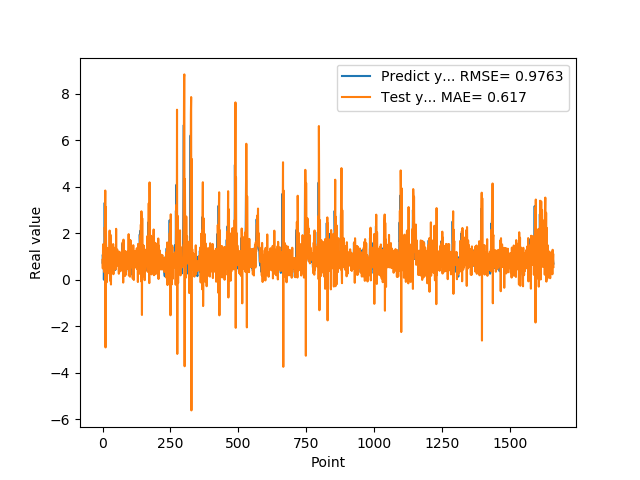

The table this chart was drawn from, first rows:
7.307389974590000614e-01, 8.471169018172790555e-01
1.074290990829999792e+00, 4.806279924310154494e-01
9.521890282630000035e-01, 1.519336642297634432e+00
9.879170060160000766e-01, 9.408026677520927583e-01
1.011654973029999960e+00, 5.572006275588635704e-01
0.000000000000000000e+00, 1.200667117025498776e+00
7.643579840659999736e-01, 5.288710795076780879e-01
7.788103222849999119e-01, 3.186015900369075782e-01
3.306220054629999794e+00, 2.254227996291537472e+00
1.055441975589999970e+00, 1.829404746579730956e+00
7.543110251430000801e-01, 3.833291247592133466e+00
7.915459871289999283e-01, -2.913948909682604338e+00
1.409499049189999909e+00, 3.123571762270548557e+00
8.875439763070001042e-01, 1.586507323587771578e+00
6.401469707490000660e-01, 1.328943753711040676e+00
5.082880258560000808e-01, -1.147971383089402553e-01
8.640019893649999450e-01, 1.188724065458637957e+00
5.725920200349999822e-01, 1.046400717918199108e+00
8.469420075419999971e-01, 1.008354172662156545e+00
9.181020259860001032e-01, 2.675394199297913000e-01
7.976629734039999420e-01, 1.360973990156335800e+00
9.608020186419998776e-01, 5.720763251516348680e-01
9.555831551549999192e-01, 8.124100573503365563e-01
3.470349907879999862e-01, 1.192213313546845566e+00
9.546210169789999256e-01, 4.829185068565373107e-01
1.293938040730000072e+00, 6.269759614237052636e-01
5.251880288119999962e-01, 2.112072870187394091e+00
4.773890078070000542e-01, 2.802738195257767351e-01
1.275226235389999907e+00, -5.025169696551950310e-02
8.723750114439999814e-01, 1.933628523171530444e+00
8.355640172959999390e-01, 1.387124318925425648e+00
7.321749925609999377e-01, -2.081759301983283628e-01
7.640249729160000225e-01, 1.294877042675836254e+00
4.072830080990000323e-01, 8.152128343832393265e-01
4.752210080619999610e-01, 7.680344242255460196e-01
8.781340122220000488e-01, 4.140710615247580884e-01
7.414129972460000717e-01, 1.231519128217514192e+00
1.258002042770000051e+00, 8.614756183754982422e-01
1.069700956339999953e+00, 5.534045074674042164e-01
7.274609804150000691e-01, 1.529538905044737662e+00
7.892770171170000459e-01, 2.348776256296643827e-01
6.237750053410000550e-01, 9.350851166161022743e-01
6.914690136910000007e-01, 1.180891706417477760e+00
8.557710051540000640e-01, 6.004431497530484663e-01
7.093830108640000187e-01, 1.055148001746613051e+00
1.014547944070000041e+00, 7.784602063238450498e-01
1.115731000900000103e+00, 6.882332268412870713e-01
4.182830154900000208e-01, 1.383394445608798096e+00
1.002280950550000105e+00, 4.472421784879845319e-01
1.218860983849999968e+00, 5.137451731245509245e-01
1.143296003339999922e+00, 2.186701790140757495e+00
6.528189778330000248e-01, 5.757927265937873296e-01
6.746559739110000731e-01, 6.322378300413137309e-01
6.009536385540000802e-01, 6.693877185835697130e-01
6.694570183749999348e-01, 1.295121477155929846e+00
6.538079977039999990e-01, 6.546490937165825308e-01
7.814120054240000224e-01, 8.257597666952389837e-01
1.206303954120000022e+00, 6.890009212426898566e-01
8.469259738919999725e-01, 1.127355774932070398e+00
8.286409974099999687e-01, 1.021401066629026966e+00
6.482390165329999787e-01, 2.543878668668100307e-01
... 1,599 more rows
